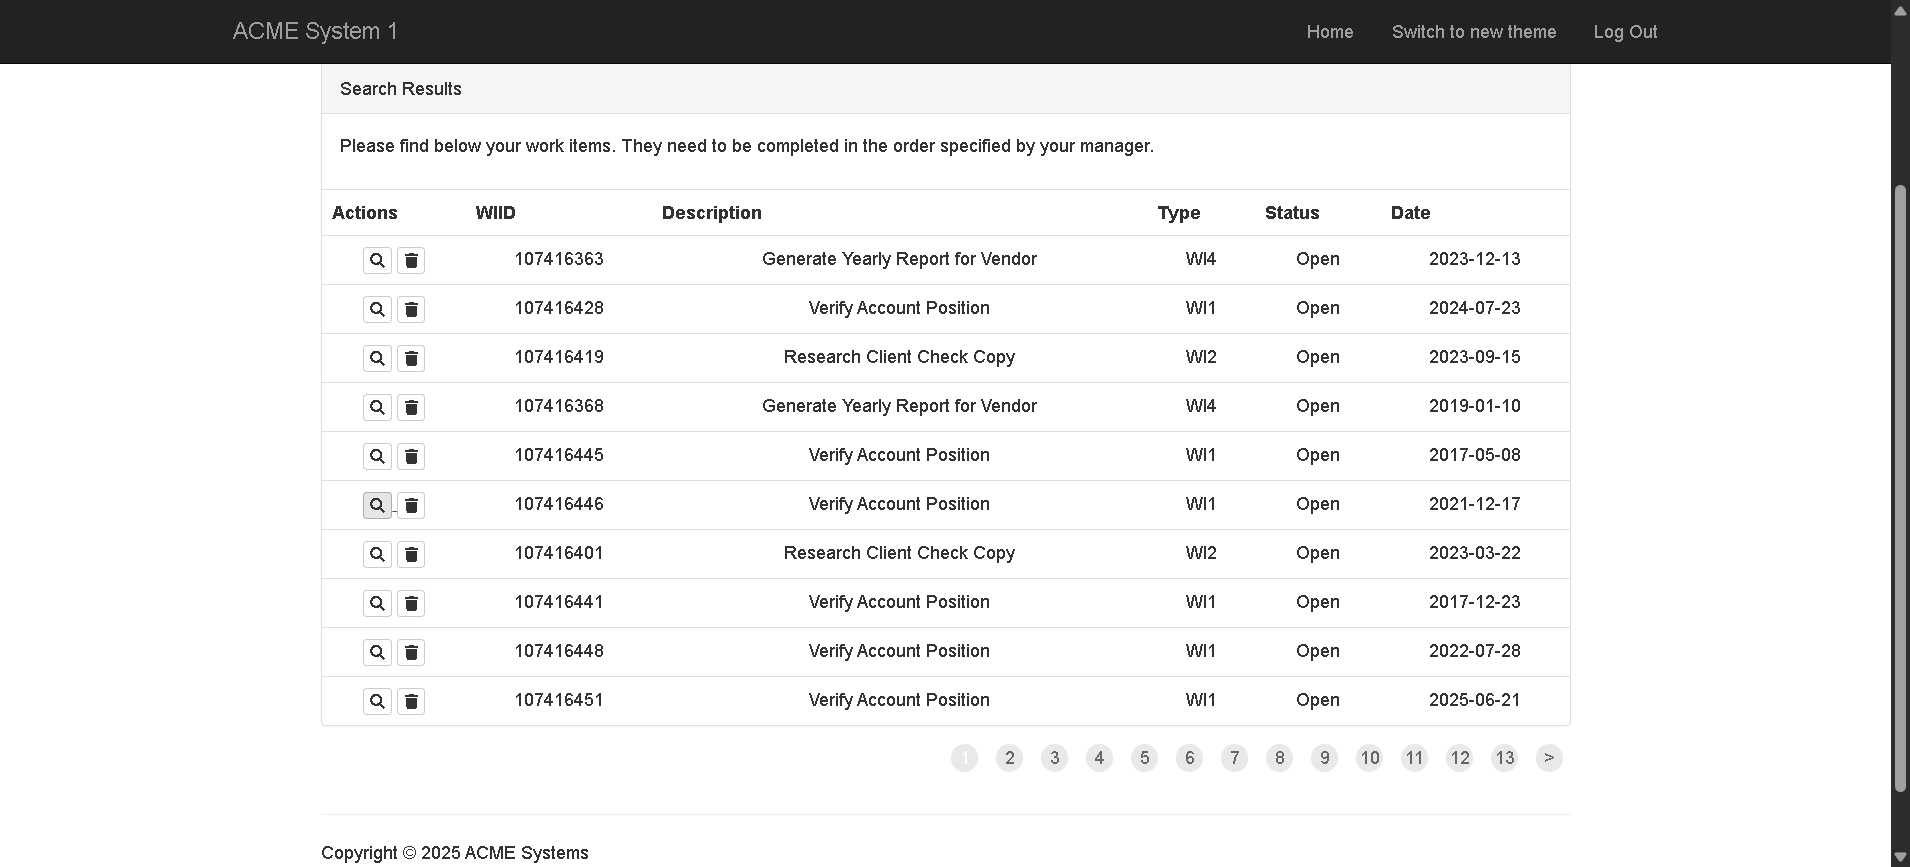
Workflow: ExtractData

Step 1: Use Browser Edge: ACME System 1 - Work Items in window 'ACME System 1 - Work Items' (msedge.exe)

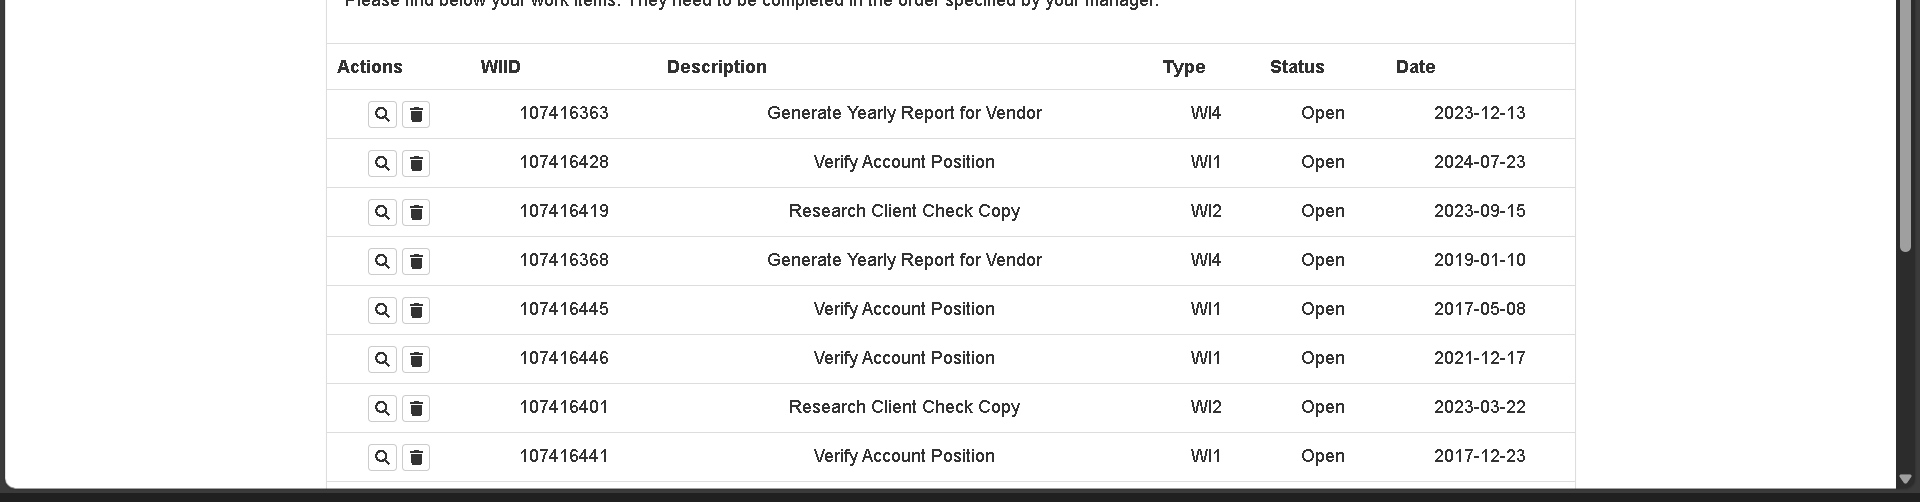
Step 2: get-text from the table in window 'ACME System 1 - Work Items' (msedge.exe)
